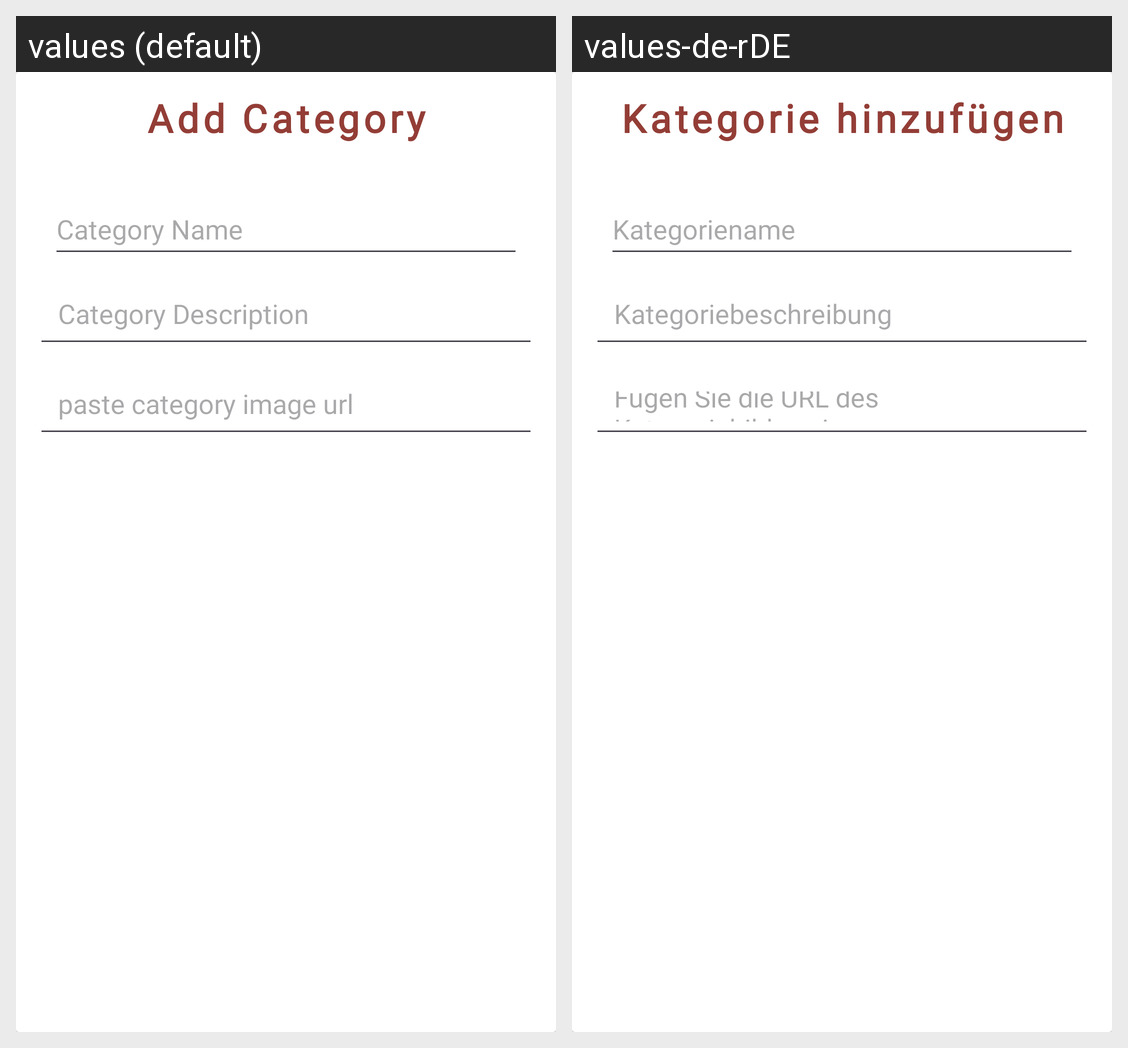

The Android screen above is rendered under two locales of the same app. Produce the string resources it draws, with the default and per-locale values.
Android screen res/layout/dialog_add_category.xml rendered under 2 locales, left to right: values (default), values-de-rDE. Device: Nexus 5 (rendered at 1080×1920; each locale shown at half size, 540×960, under a caption strip naming it); theme Theme.Kewis.
Strings drawn on this screen, with the default value and each locale's value (text and hints the layout hard-codes, and strings that could not be matched under every locale, appear in the picture but are not listed):

add_category
  values: Add Category
  values-de-rDE: Kategorie hinzufügen

category_name1
  values: Category Name
  values-de-rDE: Kategoriename

category_description
  values: Category Description
  values-de-rDE: Kategoriebeschreibung

paste_category_image_url
  values: paste category image url
  values-de-rDE: Fügen Sie die URL des Kategoriebildes ein
